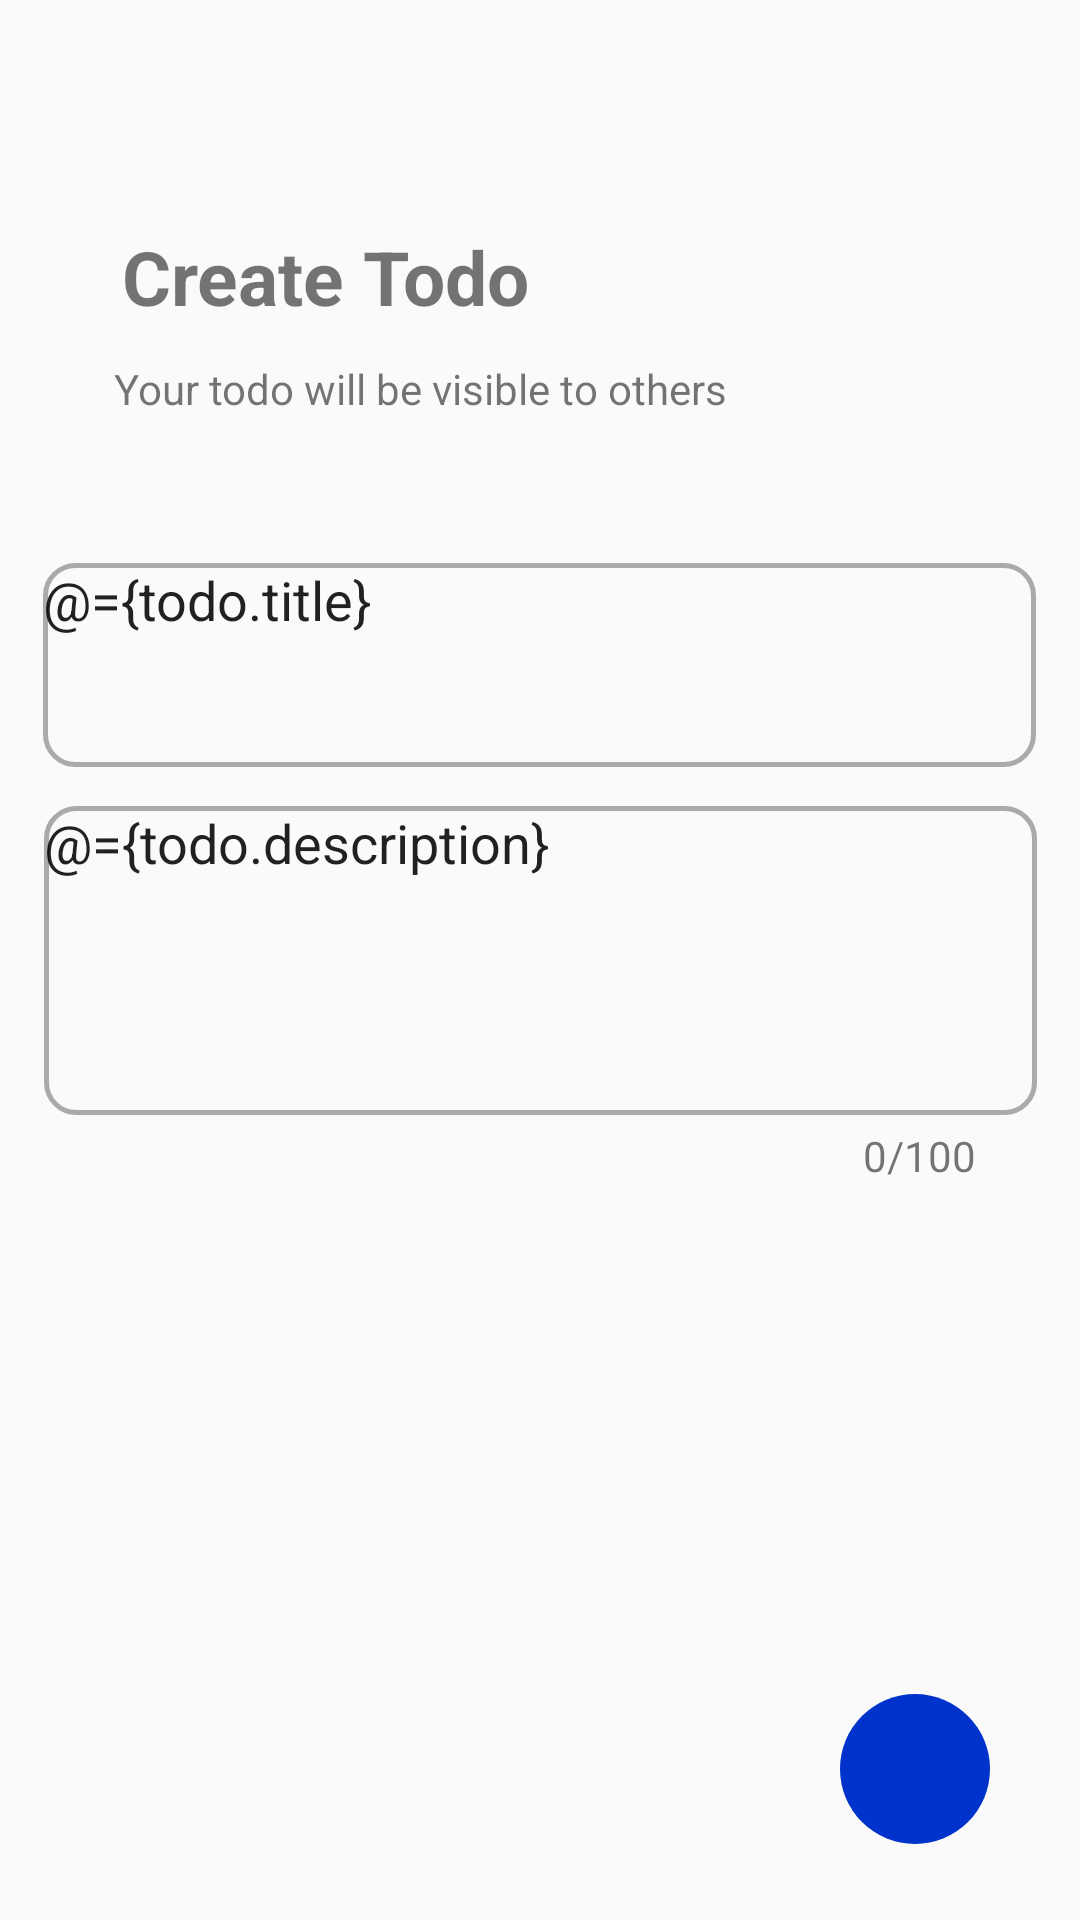

Here is an Android app screen rendered from its layout file. Give the layout XML and the strings, colors and styles it references.
<!-- AndroidManifest.xml: application theme Theme.Kepo -->
<!-- res/layout/activity_add.xml -->
<?xml version="1.0" encoding="utf-8"?>
<layout xmlns:android="http://schemas.android.com/apk/res/android"
    xmlns:app="http://schemas.android.com/apk/res-auto"
    xmlns:tools="http://schemas.android.com/tools">

    <data>
<variable
    name="todo"
    type="com.example.kepo.model.Todo" />
    </data>

    <androidx.constraintlayout.widget.ConstraintLayout
        android:layout_width="match_parent"
        android:layout_height="match_parent">

        <ImageView
            android:onClick="backadd"
            android:layout_width="71dp"
            android:layout_height="34dp"
            app:srcCompat="@drawable/ic_arrow_back"
            tools:layout_editor_absoluteX="1dp"
            tools:layout_editor_absoluteY="8dp"
            tools:ignore="MissingConstraints,VectorDrawableCompat" />

        <TextView
            android:id="@+id/textView5"
            android:layout_width="wrap_content"
            android:layout_height="wrap_content"
            android:text="Create Todo"
            android:textSize="25dp"
            android:textStyle="bold"
            app:layout_constraintBottom_toBottomOf="parent"
            app:layout_constraintEnd_toEndOf="parent"
            app:layout_constraintHorizontal_bias="0.181"
            app:layout_constraintStart_toStartOf="parent"
            app:layout_constraintTop_toTopOf="parent"
            app:layout_constraintVertical_bias="0.124" />

        <TextView
            android:id="@+id/textView6"
            android:layout_width="wrap_content"
            android:layout_height="wrap_content"
            android:text="Your todo will be visible to others"
            app:layout_constraintBottom_toBottomOf="parent"
            app:layout_constraintEnd_toEndOf="parent"
            app:layout_constraintHorizontal_bias="0.245"
            app:layout_constraintStart_toStartOf="parent"
            app:layout_constraintTop_toTopOf="parent"
            app:layout_constraintVertical_bias="0.193" />

        <EditText
            android:id="@+id/et_title"
            android:layout_width="331dp"
            android:layout_height="68dp"
            android:ems="10"
            android:inputType="textPersonName"

            android:hint="Title"
            android:gravity="left"
            android:background="@drawable/textinputborder"
            app:layout_constraintBottom_toBottomOf="parent"
            app:layout_constraintEnd_toEndOf="parent"
            app:layout_constraintHorizontal_bias="0.495"
            app:layout_constraintStart_toStartOf="parent"
            app:layout_constraintTop_toTopOf="parent"
            app:layout_constraintVertical_bias="0.328"
            android:text="@={todo.title}"/>


        <EditText
            android:id="@+id/et_description"
            android:layout_width="331dp"
            android:layout_height="103dp"
            android:background="@drawable/textinputborder"
            android:ems="10"
            android:gravity="left"
            android:hint="Description"
            android:text="@={todo.description}"
            android:inputType="textPersonName"
            android:maxLength="420"
            app:layout_constraintBottom_toBottomOf="parent"
            app:layout_constraintEnd_toEndOf="parent"
            app:layout_constraintStart_toStartOf="parent"
            app:layout_constraintTop_toTopOf="parent" />

        <TextView
            android:id="@+id/tv_count"
            android:layout_width="wrap_content"
            android:layout_height="wrap_content"
            android:text="0/100"
            app:layout_constraintBottom_toBottomOf="parent"
            app:layout_constraintEnd_toEndOf="parent"
            app:layout_constraintHorizontal_bias="0.892"
            app:layout_constraintStart_toStartOf="parent"
            app:layout_constraintTop_toTopOf="parent"
            app:layout_constraintVertical_bias="0.605" />

        <ImageView
            android:id="@+id/imageView4"
            android:layout_width="50dp"
            android:layout_height="50dp"
            android:background="@drawable/add_bg"
            android:padding="10dp"
            android:onClick="check"
            app:layout_constraintBottom_toBottomOf="parent"
            app:layout_constraintEnd_toEndOf="parent"
            app:layout_constraintHorizontal_bias="0.903"
            app:layout_constraintStart_toStartOf="parent"
            app:layout_constraintTop_toTopOf="parent"
            app:layout_constraintVertical_bias="0.957"
            app:srcCompat="@drawable/ic_check"
            tools:ignore="VectorDrawableCompat" />

        <TextView
            android:id="@+id/createtodomsg"
            android:layout_width="wrap_content"
            android:layout_height="wrap_content"
            android:textColor="#FF0000"
            app:layout_constraintBottom_toBottomOf="parent"
            app:layout_constraintEnd_toEndOf="parent"
            app:layout_constraintHorizontal_bias="0.498"
            app:layout_constraintStart_toStartOf="parent"
            app:layout_constraintTop_toTopOf="parent"
            app:layout_constraintVertical_bias="0.734" />

    </androidx.constraintlayout.widget.ConstraintLayout>
</layout>
<!-- resources referenced by this layout -->
<resources>
  <!-- drawable add_bg (drawable) -->
  <?xml version="1.0" encoding="UTF-8"?>
  <shape xmlns:android="http://schemas.android.com/apk/res/android" android:shape="oval">
      <solid android:color="#0033cc"/>
  
      <size
          android:width="120dp"
          android:height="120dp"/>
  </shape>
  <!-- drawable textinputborder (drawable) -->
  <?xml version="1.0" encoding="utf-8"?>
  <shape
      xmlns:android="http://schemas.android.com/apk/res/android"
      android:shape="rectangle">
  
      <stroke
          android:width="1.5dp"
          android:height="1.5dp"
          android:color="@android:color/darker_gray" />
  
      <corners
          android:radius="10dp" />
  
  </shape>
  <style name="Theme.Kepo" parent="Theme.AppCompat.Light.NoActionBar">
          
          <item name="colorPrimary">@color/purple_500</item>
          <item name="colorPrimaryVariant">@color/purple_700</item>
          <item name="colorOnPrimary">@color/white</item>
          
          <item name="colorSecondary">@color/teal_200</item>
          <item name="colorSecondaryVariant">@color/teal_700</item>
          <item name="colorOnSecondary">@color/black</item>
          
          <item name="android:statusBarColor" tools:targetApi="l">?attr/colorPrimaryVariant</item>
          
      </style>
  <color name="purple_500">#FF6200EE</color>
  <color name="purple_700">#FF3700B3</color>
  <color name="white">#FFFFFFFF</color>
  <color name="teal_200">#FF03DAC5</color>
  <color name="teal_700">#FF018786</color>
  <color name="black">#FF000000</color>
</resources>
